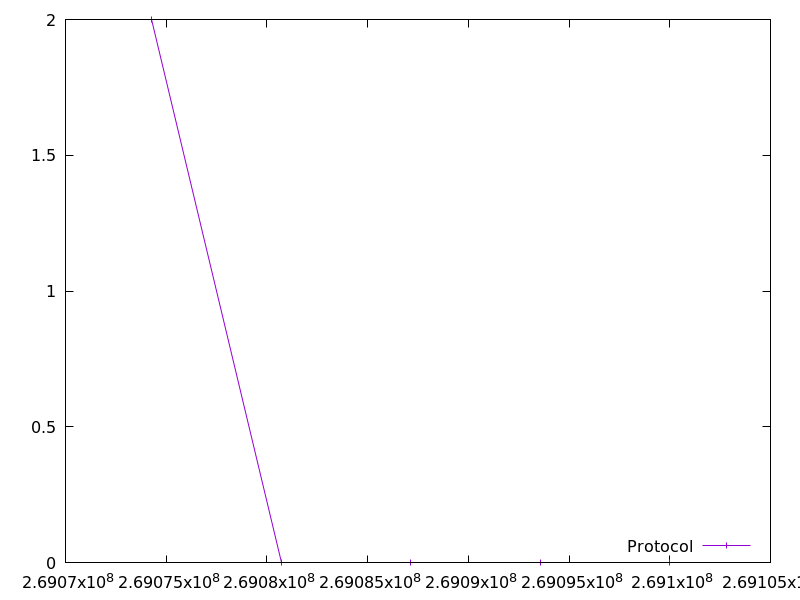

Data behind this chart, as committed beside it:
269074271.444719, 2.0
269080706, 0.0
269087139, 0.0
269093574, 0.0
269100009, 0.0
